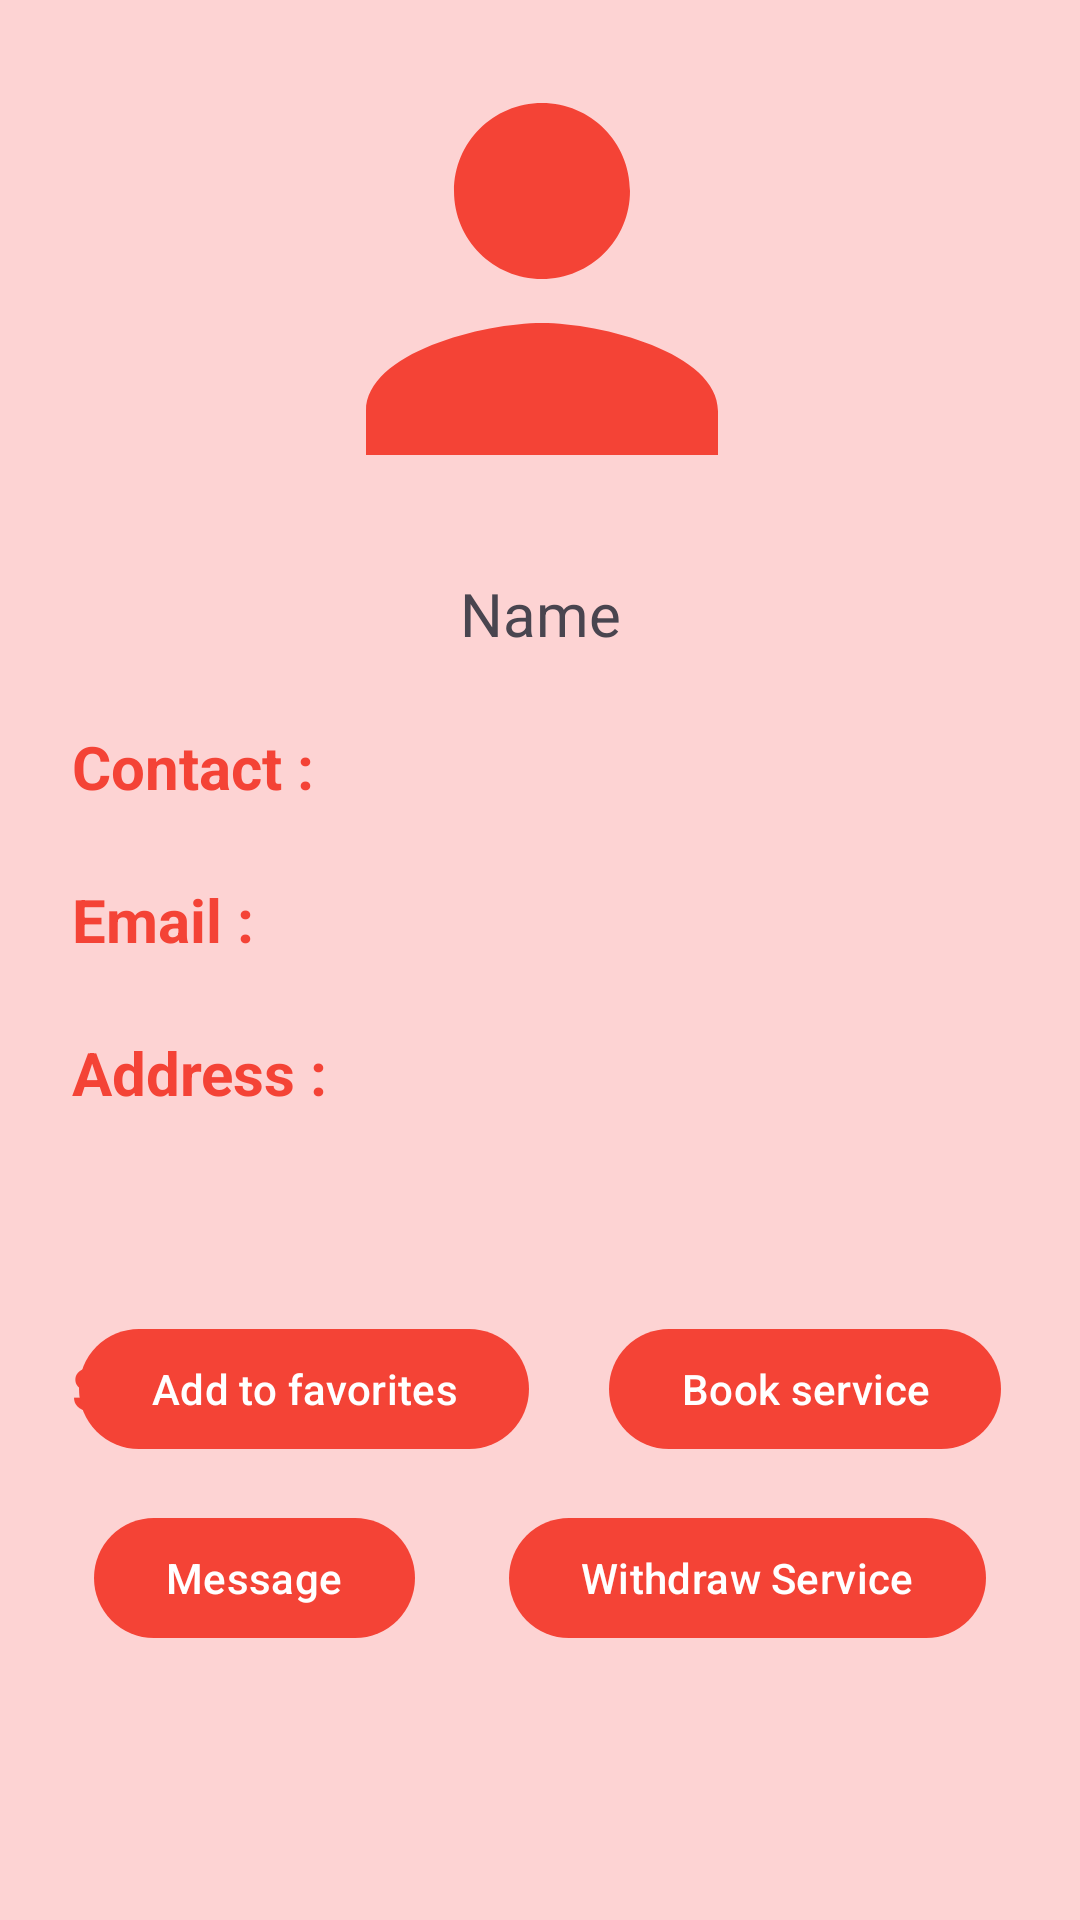

Here is an Android app screen rendered from its layout file. Give the layout XML and the strings, colors and styles it references.
<!-- AndroidManifest.xml: application theme Base.Theme.FixIt -->
<!-- res/layout/activity_service_provider_details_acttivity.xml -->
<?xml version="1.0" encoding="utf-8"?>
<androidx.constraintlayout.widget.ConstraintLayout xmlns:android="http://schemas.android.com/apk/res/android"
    xmlns:app="http://schemas.android.com/apk/res-auto"
    xmlns:tools="http://schemas.android.com/tools"
    android:id="@+id/main"
    android:layout_width="match_parent"
    android:layout_height="match_parent"
    android:background="#FDD3D3"
    tools:context=".ServiceProviderDetailsActtivity">

    <ImageView
        android:id="@+id/profileImage"
        android:layout_width="413dp"
        android:layout_height="176dp"
        android:layout_marginLeft="5dp"
        android:layout_marginTop="5dp"
        android:layout_marginRight="5dp"
        app:layout_constraintEnd_toEndOf="parent"
        app:layout_constraintStart_toStartOf="parent"
        app:layout_constraintTop_toTopOf="parent"
        app:srcCompat="@drawable/nameicon" />

    <TextView
        android:id="@+id/name"
        android:layout_width="wrap_content"
        android:layout_height="wrap_content"
        android:layout_marginTop="10dp"
        android:text="Name"
        android:textSize="20sp"
        app:layout_constraintEnd_toEndOf="parent"
        app:layout_constraintStart_toStartOf="parent"
        app:layout_constraintTop_toBottomOf="@+id/profileImage" />


    <TextView
        android:id="@+id/textView18"
        android:layout_width="wrap_content"
        android:layout_height="wrap_content"
        android:layout_marginStart="24dp"
        android:layout_marginTop="24dp"
        android:text="Contact :"
        android:textColor="@color/orange"
        android:textSize="20sp"
        android:textStyle="bold"
        app:layout_constraintStart_toStartOf="parent"
        app:layout_constraintTop_toBottomOf="@+id/name" />

    <TextView
        android:id="@+id/contact"
        android:layout_width="wrap_content"
        android:layout_height="wrap_content"
        android:layout_marginStart="18dp"
        android:layout_marginTop="24dp"
        android:text=""
        android:textSize="20sp"
        app:layout_constraintStart_toEndOf="@+id/textView18"
        app:layout_constraintTop_toBottomOf="@+id/name" />

    <TextView
        android:id="@+id/textView20"
        android:layout_width="wrap_content"
        android:layout_height="wrap_content"
        android:layout_marginStart="24dp"
        android:layout_marginTop="24dp"
        android:text="Email :"
        android:textColor="@color/orange"
        android:textSize="20sp"
        android:textStyle="bold"
        app:layout_constraintStart_toStartOf="parent"
        app:layout_constraintTop_toBottomOf="@+id/textView18" />

    <TextView
        android:id="@+id/email"
        android:layout_width="wrap_content"
        android:layout_height="wrap_content"
        android:layout_marginStart="38dp"
        android:layout_marginTop="24dp"
        android:text=""
        android:textSize="20sp"
        app:layout_constraintStart_toEndOf="@+id/textView20"
        app:layout_constraintTop_toBottomOf="@+id/contact" />

    <TextView
        android:id="@+id/textView22"
        android:layout_width="wrap_content"
        android:layout_height="wrap_content"
        android:layout_marginStart="24dp"
        android:layout_marginTop="24dp"
        android:text="Address :"
        android:textColor="@color/orange"
        android:textSize="20sp"
        android:textStyle="bold"
        app:layout_constraintStart_toStartOf="parent"
        app:layout_constraintTop_toBottomOf="@+id/textView20" />

    <TextView
        android:id="@+id/city"
        android:layout_width="wrap_content"
        android:layout_height="wrap_content"
        android:layout_marginStart="18dp"
        android:layout_marginTop="23dp"
        android:text=""
        android:textSize="20sp"
        app:layout_constraintStart_toEndOf="@+id/textView22"
        app:layout_constraintTop_toBottomOf="@+id/email" />

    <TextView
        android:id="@+id/textView26"
        android:layout_width="wrap_content"
        android:layout_height="wrap_content"
        android:layout_marginStart="24dp"
        android:layout_marginTop="78dp"
        android:text="Services :"
        android:textColor="@color/orange"
        android:textSize="20sp"
        android:textStyle="bold"
        app:layout_constraintStart_toStartOf="parent"
        app:layout_constraintTop_toBottomOf="@+id/textView22" />

    <TextView
        android:id="@+id/services"
        android:layout_width="wrap_content"
        android:layout_height="wrap_content"
        android:layout_marginLeft="20dp"
        android:layout_marginTop="80dp"
        android:text=""
        android:textSize="20sp"
        app:layout_constraintLeft_toRightOf="@id/textView26"
        app:layout_constraintTop_toBottomOf="@id/city" />

    <Button
        android:id="@+id/favorite"
        android:layout_width="wrap_content"
        android:layout_height="wrap_content"
        android:text="Add to favorites"
        app:layout_constraintBottom_toTopOf="@+id/message"
        app:layout_constraintEnd_toStartOf="@+id/bookservice"
        app:layout_constraintHorizontal_bias="0.5"
        android:layout_marginBottom="15dp"
        app:layout_constraintStart_toStartOf="parent" />

    <Button
        android:id="@+id/bookservice"
        android:layout_width="wrap_content"
        android:layout_height="wrap_content"
        android:layout_marginBottom="15dp"
        android:text="Book service"
        app:layout_constraintBottom_toTopOf="@+id/withdrawservice"
        app:layout_constraintEnd_toEndOf="parent"
        app:layout_constraintHorizontal_bias="0.5"
        app:layout_constraintStart_toEndOf="@+id/favorite" />

    <Button
        android:id="@+id/withdrawservice"
        android:layout_width="wrap_content"
        android:layout_height="wrap_content"
        android:text="Withdraw Service"
        android:layout_marginBottom="90dp"
        app:layout_constraintBottom_toBottomOf="parent"
        app:layout_constraintEnd_toEndOf="parent"
        app:layout_constraintHorizontal_bias="0.5"
        app:layout_constraintStart_toEndOf="@+id/message" />

    <Button
        android:id="@+id/message"
        android:layout_width="wrap_content"
        android:layout_height="wrap_content"
        android:text="Message"
        android:layout_marginBottom="90dp"
        app:layout_constraintBottom_toBottomOf="parent"
        app:layout_constraintEnd_toStartOf="@+id/withdrawservice"
        app:layout_constraintHorizontal_bias="0.5"
        app:layout_constraintStart_toStartOf="parent" />

</androidx.constraintlayout.widget.ConstraintLayout>
<!-- resources referenced by this layout -->
<resources>
  <color name="orange">#F44336</color>
  <!-- drawable nameicon (drawable) -->
  <vector xmlns:android="http://schemas.android.com/apk/res/android" android:height="24dp" android:tint="#F44336" android:viewportHeight="24" android:viewportWidth="24" android:width="24dp">
        
      <path android:fillColor="@android:color/white" android:pathData="M12,12c2.21,0 4,-1.79 4,-4s-1.79,-4 -4,-4 -4,1.79 -4,4 1.79,4 4,4zM12,14c-2.67,0 -8,1.34 -8,4v2h16v-2c0,-2.66 -5.33,-4 -8,-4z"/>
      
  </vector>
  <style name="Base.Theme.FixIt" parent="Theme.Material3.DayNight">
          
          
          
          <item name="colorPrimary" type="color">@color/orange</item>
          
          <item name="colorPrimaryVariant" type="color">@color/green</item>
          <item name="colorOnPrimary" type="color">@color/white</item> 
  
      </style>
  <color name="green">#4CAF50</color>
  <color name="white">#FFFFFFFF</color>
</resources>
